Run: headless pygame with SDL's dummy video driver; simulated clock (each Clock.tick advances the game by its frame time, no real sleeping); random seed 0; keys injected as events and as key.get_pressed() state; no mouse input.
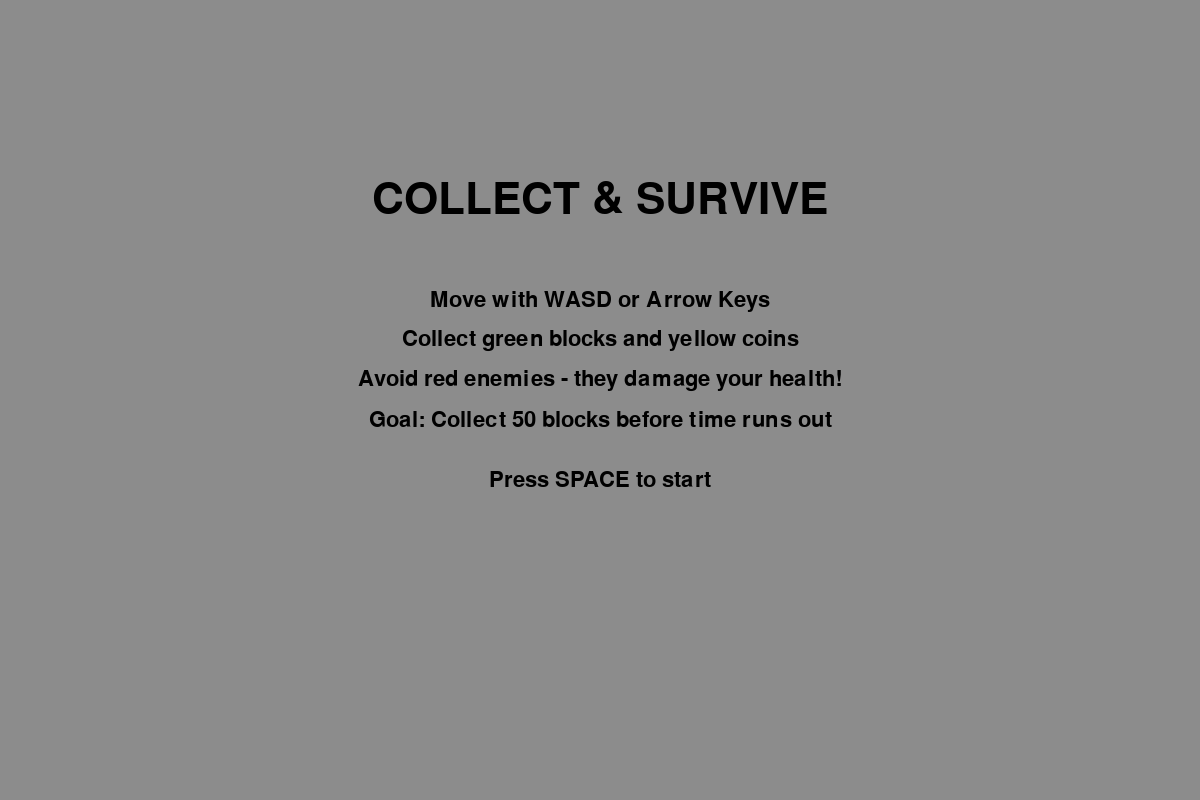
Frame 1 of 4 · flips 1–60 · no input
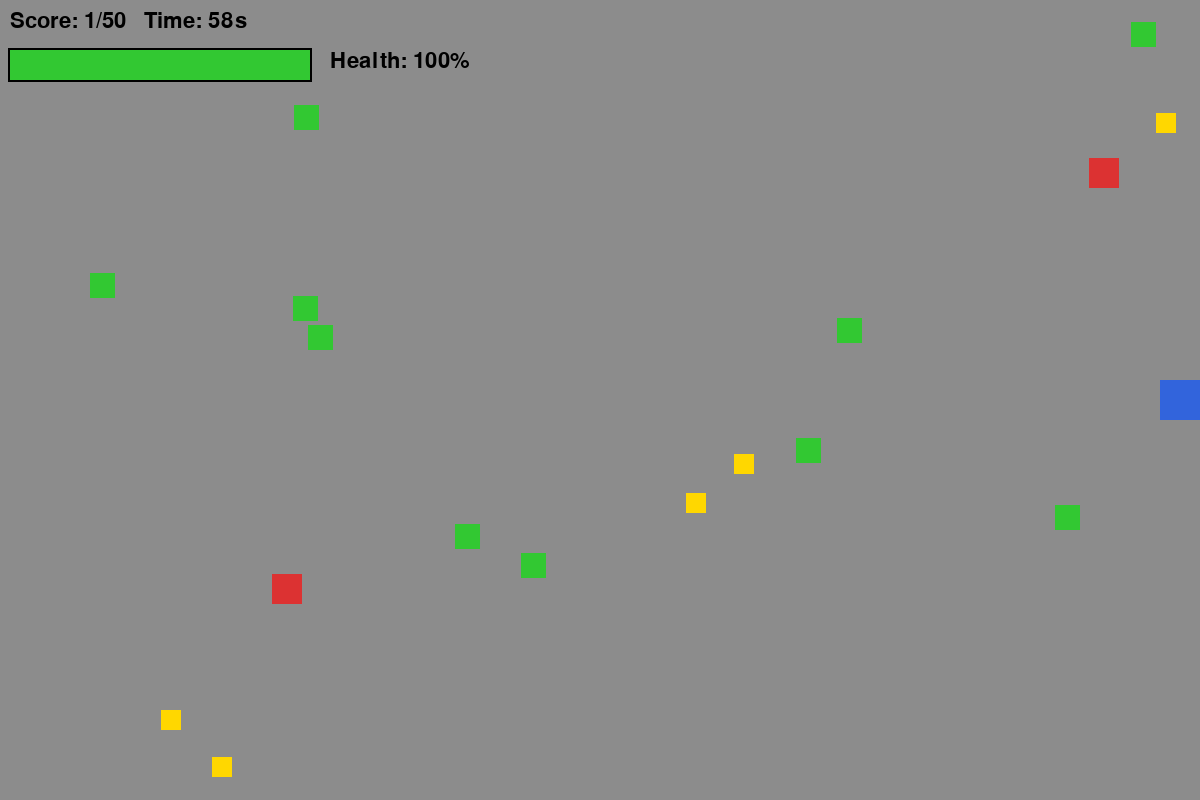
Frame 2 of 4 · flips 61–180 · tapped SPACE, RETURN · held RIGHT (→), D
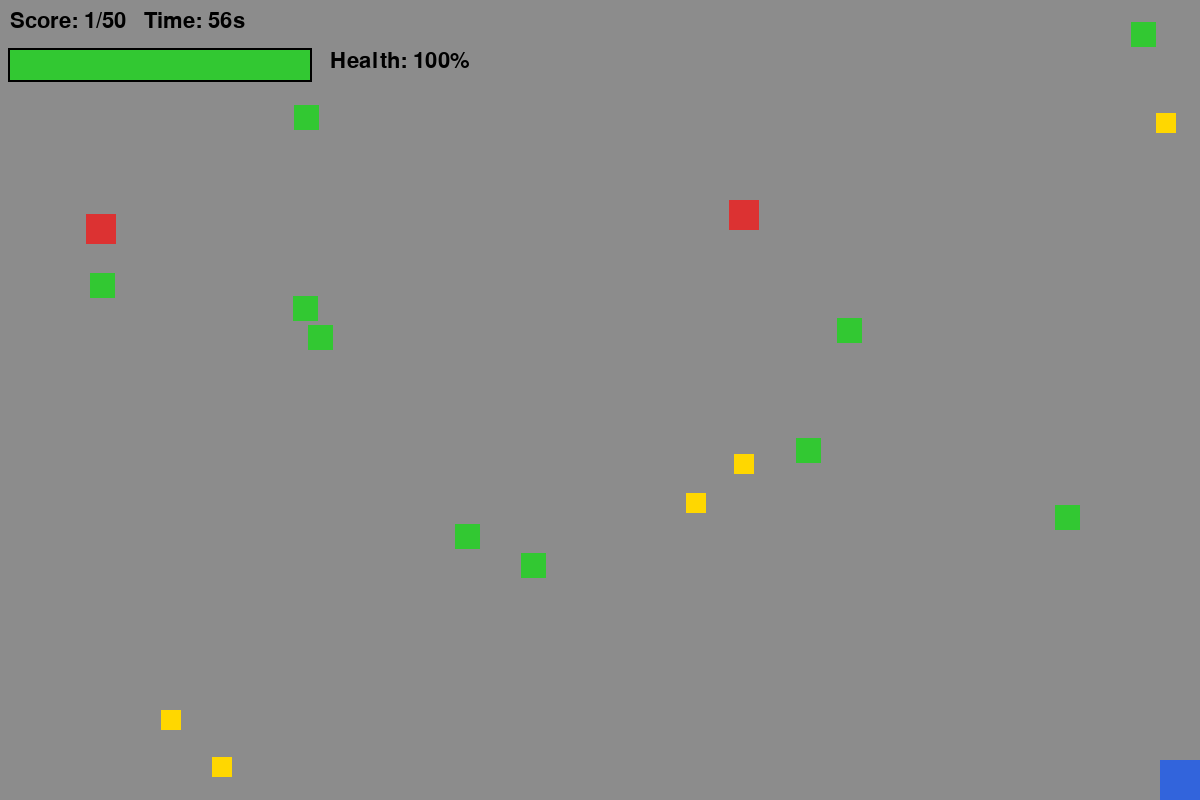
Frame 3 of 4 · flips 181–300 · held DOWN (↓), S
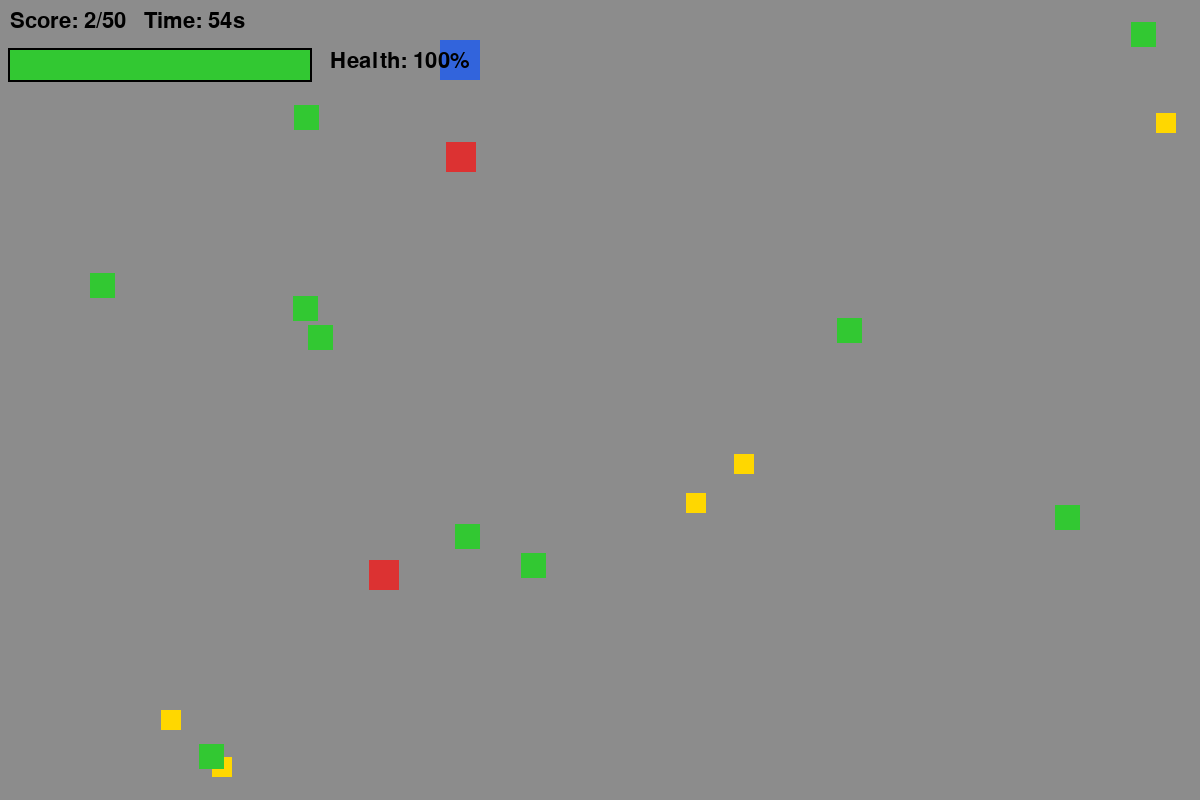
Frame 4 of 4 · flips 301–420 · held LEFT (←), A, UP (↑), W

The pygame program that drew these frames:

# Pygame Final Project – Collect & Survive (Enhanced Edition)
# New Features: Bigger map, more blocks, health system with damage, coin counter, visual health bar

import random
import pygame

# -------------------- CONSTANTS --------------------
WIDTH, HEIGHT = 1200, 800  # Bigger map
FPS = 60

WHITE = (255, 255, 255)
BLACK = (0, 0, 0)
RED = (220, 50, 50)
GREEN = (50, 200, 50)
BLUE = (50, 100, 220)
GREY = (140, 140, 140)
YELLOW = (255, 215, 0)
DARK_RED = (139, 0, 0)

PLAYER_SIZE = 40
BLOCK_SIZE = 25
ENEMY_SIZE = 30

START_TIME = 60  # seconds
TARGET_SCORE = 50  # increased for bigger map
ENEMY_DAMAGE = 5  # damage per hit
DAMAGE_COOLDOWN = 1000  # milliseconds between damage


# -------------------- CLASSES --------------------
class Player(pygame.sprite.Sprite):
    def __init__(self):
        super().__init__()
        self.image = pygame.Surface((PLAYER_SIZE, PLAYER_SIZE))
        self.image.fill(BLUE)
        self.rect = self.image.get_rect(center=(WIDTH // 2, HEIGHT // 2))
        self.speed = 6
        self.coins = 0
        self.health = 100
        self.last_damage_time = 0

    def update(self, keys):
        if keys[pygame.K_a] or keys[pygame.K_LEFT]:
            self.rect.x -= self.speed
        if keys[pygame.K_d] or keys[pygame.K_RIGHT]:
            self.rect.x += self.speed
        if keys[pygame.K_w] or keys[pygame.K_UP]:
            self.rect.y -= self.speed
        if keys[pygame.K_s] or keys[pygame.K_DOWN]:
            self.rect.y += self.speed

        # keep on screen
        self.rect.clamp_ip(pygame.Rect(0, 0, WIDTH, HEIGHT))

    def take_damage(self, amount, current_time):
        """Apply damage with cooldown to prevent instant death"""
        if current_time - self.last_damage_time >= DAMAGE_COOLDOWN:
            self.health -= amount
            self.last_damage_time = current_time
            if self.health < 0:
                self.health = 0
            print(f"Damage taken! Health: {self.health}%")  # Debug
            return True
        return False


class Block(pygame.sprite.Sprite):
    def __init__(self):
        super().__init__()
        self.image = pygame.Surface((BLOCK_SIZE, BLOCK_SIZE))
        self.image.fill(GREEN)
        self.rect = self.image.get_rect(
            center=(random.randint(20, WIDTH - 20), random.randint(20, HEIGHT - 20))
        )


class Coin(pygame.sprite.Sprite):
    """Special yellow collectible coins"""
    def __init__(self):
        super().__init__()
        self.image = pygame.Surface((20, 20))
        self.image.fill(YELLOW)
        self.rect = self.image.get_rect(
            center=(random.randint(20, WIDTH - 20), random.randint(20, HEIGHT - 20))
        )


class Enemy(pygame.sprite.Sprite):
    def __init__(self, speed):
        super().__init__()
        self.image = pygame.Surface((ENEMY_SIZE, ENEMY_SIZE))
        self.image.fill(RED)
        self.rect = self.image.get_rect(
            center=(random.randint(0, WIDTH), random.randint(0, HEIGHT))
        )
        self.vx = random.choice([-speed, speed])
        self.vy = random.choice([-speed, speed])

    def update(self):
        self.rect.x += self.vx
        self.rect.y += self.vy

        if self.rect.left <= 0 or self.rect.right >= WIDTH:
            self.vx *= -1
        if self.rect.top <= 0 or self.rect.bottom >= HEIGHT:
            self.vy *= -1


def draw_health_bar(screen, x, y, width, height, health_percent):
    """Draw a visual health bar with percentage"""
    # Border
    pygame.draw.rect(screen, BLACK, (x - 2, y - 2, width + 4, height + 4), 2)
    
    # Background (empty health)
    pygame.draw.rect(screen, DARK_RED, (x, y, width, height))
    
    # Foreground (current health)
    health_width = int(width * (health_percent / 100))
    
    # Color changes based on health level
    if health_percent > 60:
        health_color = GREEN
    elif health_percent > 30:
        health_color = YELLOW
    else:
        health_color = RED
    
    pygame.draw.rect(screen, health_color, (x, y, health_width, height))


# -------------------- GAME FUNCTION --------------------
def game():
    pygame.init()
    screen = pygame.display.set_mode((WIDTH, HEIGHT))
    pygame.display.set_caption("Collect & Survive - Enhanced Edition")
    clock = pygame.time.Clock()

    font = pygame.font.SysFont(None, 32)
    big_font = pygame.font.SysFont(None, 64)

    # Game state
    state = "menu"  # menu, play, win, lose

    # Sprite groups
    all_sprites = pygame.sprite.Group()
    blocks = pygame.sprite.Group()
    coins = pygame.sprite.Group()
    enemies = pygame.sprite.Group()

    player = Player()

    # Timing
    start_ticks = 0

    # Difficulty scaling values
    block_spawn = 10  # More blocks for bigger map
    coin_spawn = 5
    enemy_speed = 3

    def reset_game():
        nonlocal start_ticks, block_spawn, enemy_speed
        all_sprites.empty()
        blocks.empty()
        coins.empty()
        enemies.empty()

        player.rect.center = (WIDTH // 2, HEIGHT // 2)
        player.coins = 0
        player.health = 100
        player.last_damage_time = 0

        all_sprites.add(player)

        # Spawn more blocks
        for _ in range(block_spawn):
            b = Block()
            blocks.add(b)
            all_sprites.add(b)

        # Spawn coins
        for _ in range(coin_spawn):
            c = Coin()
            coins.add(c)
            all_sprites.add(c)

        # Spawn enemies
        for _ in range(2):
            e = Enemy(enemy_speed)
            enemies.add(e)
            all_sprites.add(e)

        start_ticks = pygame.time.get_ticks()

    running = True
    while running:
        clock.tick(FPS)
        current_time = pygame.time.get_ticks()
        
        for event in pygame.event.get():
            if event.type == pygame.QUIT:
                running = False

            if state == "menu" and event.type == pygame.KEYDOWN:
                if event.key == pygame.K_SPACE:
                    reset_game()
                    state = "play"

            if state in ("win", "lose") and event.type == pygame.KEYDOWN:
                if event.key == pygame.K_r:
                    state = "menu"

        screen.fill(GREY)

        # -------------------- MENU --------------------
        if state == "menu":
            title = big_font.render("COLLECT & SURVIVE", True, BLACK)
            msg1 = font.render("Move with WASD or Arrow Keys", True, BLACK)
            msg2 = font.render("Collect green blocks and yellow coins", True, BLACK)
            msg3 = font.render("Avoid red enemies - they damage your health!", True, BLACK)
            msg4 = font.render(f"Goal: Collect {TARGET_SCORE} blocks before time runs out", True, BLACK)
            msg5 = font.render("Press SPACE to start", True, BLACK)

            screen.blit(title, title.get_rect(center=(WIDTH // 2, 200)))
            screen.blit(msg1, msg1.get_rect(center=(WIDTH // 2, 300)))
            screen.blit(msg2, msg2.get_rect(center=(WIDTH // 2, 340)))
            screen.blit(msg3, msg3.get_rect(center=(WIDTH // 2, 380)))
            screen.blit(msg4, msg4.get_rect(center=(WIDTH // 2, 420)))
            screen.blit(msg5, msg5.get_rect(center=(WIDTH // 2, 480)))

        # -------------------- PLAY --------------------
        elif state == "play":
            keys = pygame.key.get_pressed()
            player.update(keys)
            enemies.update()

            # Collect blocks
            block_hits = pygame.sprite.spritecollide(player, blocks, True)
            if block_hits:
                player.coins += len(block_hits)

                # Difficulty scaling
                if player.coins % 10 == 0 and player.coins > 0:
                    enemy_speed += 0.5
                    e = Enemy(enemy_speed)
                    enemies.add(e)
                    all_sprites.add(e)

                # Respawn blocks
                for _ in block_hits:
                    b = Block()
                    blocks.add(b)
                    all_sprites.add(b)

            # Collect coins
            coin_hits = pygame.sprite.spritecollide(player, coins, True)
            if coin_hits:
                player.coins += len(coin_hits) * 2  # Coins worth 2 points

                # Respawn coins
                for _ in coin_hits:
                    c = Coin()
                    coins.add(c)
                    all_sprites.add(c)

            # Enemy collision - now damages instead of instant death
            enemy_hits = pygame.sprite.spritecollide(player, enemies, False)
            if enemy_hits:
                player.take_damage(ENEMY_DAMAGE, current_time)

            # Check if health depleted
            if player.health <= 0:
                state = "lose"

            # Timer
            seconds = (current_time - start_ticks) / 1000
            time_left = max(0, int(START_TIME - seconds))
            if time_left <= 0:
                state = "lose"

            # Win condition
            if player.coins >= TARGET_SCORE:
                state = "win"

            all_sprites.draw(screen)

            # HUD - Score and Timer
            hud = font.render(
                f"Score: {player.coins}/{TARGET_SCORE}   Time: {time_left}s", True, BLACK
            )
            screen.blit(hud, (10, 10))

            # Visual Health Bar
            health_bar_x = 10
            health_bar_y = 50
            health_bar_width = 300
            health_bar_height = 30
            
            draw_health_bar(screen, health_bar_x, health_bar_y, 
                          health_bar_width, health_bar_height, player.health)
            
            # Health percentage text
            health_text = font.render(f"Health: {player.health}%", True, BLACK)
            screen.blit(health_text, (health_bar_x + health_bar_width + 20, health_bar_y))

        # -------------------- WIN / LOSE --------------------
        elif state == "win":
            msg = big_font.render("YOU WIN!", True, GREEN)
            score = font.render(f"Final Score: {player.coins}", True, BLACK)
            health_left = font.render(f"Health Remaining: {player.health}%", True, BLACK)
            sub = font.render("Press R to return to menu", True, BLACK)
            
            screen.blit(msg, msg.get_rect(center=(WIDTH // 2, HEIGHT // 2 - 60)))
            screen.blit(score, score.get_rect(center=(WIDTH // 2, HEIGHT // 2)))
            screen.blit(health_left, health_left.get_rect(center=(WIDTH // 2, HEIGHT // 2 + 40)))
            screen.blit(sub, sub.get_rect(center=(WIDTH // 2, HEIGHT // 2 + 80)))

        elif state == "lose":
            msg = big_font.render("GAME OVER", True, RED)
            score = font.render(f"Final Score: {player.coins}/{TARGET_SCORE}", True, BLACK)
            
            if player.health <= 0:
                reason = font.render("You ran out of health!", True, BLACK)
            else:
                reason = font.render("You ran out of time!", True, BLACK)
            
            sub = font.render("Press R to return to menu", True, BLACK)
            
            screen.blit(msg, msg.get_rect(center=(WIDTH // 2, HEIGHT // 2 - 60)))
            screen.blit(score, score.get_rect(center=(WIDTH // 2, HEIGHT // 2)))
            screen.blit(reason, reason.get_rect(center=(WIDTH // 2, HEIGHT // 2 + 40)))
            screen.blit(sub, sub.get_rect(center=(WIDTH // 2, HEIGHT // 2 + 80)))

        pygame.display.flip()

    pygame.quit()


if __name__ == "__main__":
    game()
